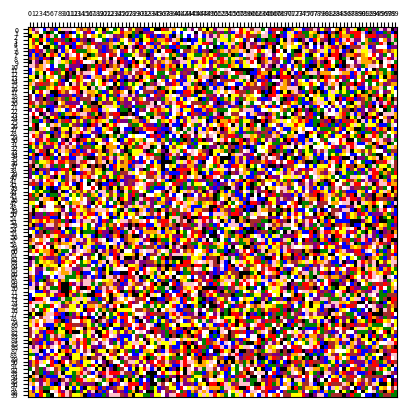

This figure's Python source:
import matplotlib.pyplot as plt
from matplotlib import colors
import numpy as np

def trial_run(data, size, numCol=7):
    #scalar to RGBA mapping
    #Colormap object generated from a list of colors, colormap is a mapping from numbers to colours
    cmap = colors.ListedColormap(['red', 'blue', 'yellow','green','purple','orange','pink','black','white','brown'])

    #Generate a colormap index based on discrete intervals. This essentially normalize the colormap's mapping
    #to map from integers (our data) to colours
    bounds = np.arange(numCol + 1)
    norm = colors.BoundaryNorm(bounds, cmap.N)

    #return gets us fig, which we ignore. returns axes
    fig, ax = plt.subplots()

    #data = np.random.rand(10,10)
    print(data)
    ax.imshow(data, cmap=cmap, norm=norm)

    # draw axis
    ax.xaxis.set_ticks_position('top')
    ax.set_xticks(np.arange(0, size, 1))
    ax.set_yticks(np.arange(0, size, 1))
    #set font size of axis labels
    plt.xticks(fontsize=5)
    plt.yticks(fontsize=5)
    # make a color bar
##  zvals = np.random.rand(100,100)*10-5
##  img = plt.imshow(zvals,interpolation='nearest', cmap = cmap,norm=norm)
##  plt.colorbar(img,cmap=cmap,
##  norm=norm,boundaries=bounds,ticks=[-5,0,5])
##
    plt.show()

numCol = 10
num=100
data = np.random.randint(numCol, size=(num,num))
trial_run(data, num, numCol)
